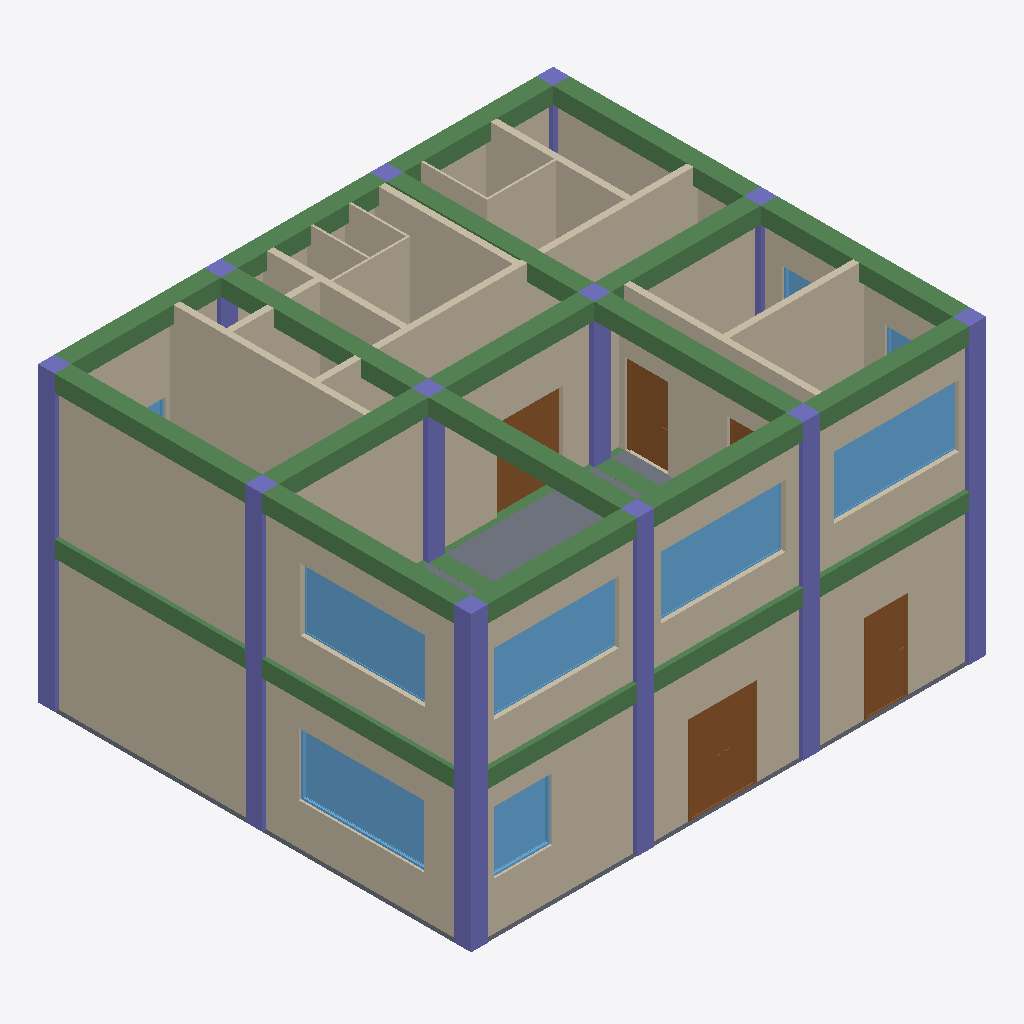
Isometric view of an IFC building model (IFC-SPF (STEP), schema IFC4, length unit metre), seen from the south-west, elements coloured by IFC class: 21 walls (beige), 18 columns (violet), 12 beams (green), 9 windows (light blue), 5 doors (brown), 2 slabs (grey).
Extent 12.4 m × 10.4 m × 7.2 m (x, y, z). Storeys (2): GF at 0.00 m; 2nd at 3.45 m. Elements (120): 38 IfcWall, 24 IfcColumn, 21 IfcDoor, 16 IfcWindow, 14 IfcBeam, 5 IfcSlab, 2 IfcStairFlight.

HEADER;
FILE_DESCRIPTION(('ViewDefinition[DesignTransferView]'),'2;1');
FILE_NAME('Capstone.ifc','2026-11-18T17:58:33+08:00',(''),(''),'IfcOpenShell 0.8.5-post1','Bonsai 0.8.5-post1','Nobody');
FILE_SCHEMA(('IFC4'));
ENDSEC;
DATA;
#1=IFCPROJECT('3WJXtLw5D0tAgI6ZLf8S5z',$,'My Project',$,$,$,$,(#10,#22),#5);
#27=IFCSITE('0ByOgQDur9B91yZIHAHSoF',$,'My Site',$,$,#50,$,$,$,$,$,$,$,$);
#33=IFCBUILDING('1CexDE5gnFSB1isnz5XZYa',$,'My Building',$,$,#56,$,$,$,$,$,$);
#39=IFCBUILDINGSTOREY('2uWs4wKw5AcP3A5ARRmjbR',$,'GF',$,$,#62,$,$,$,$);
#63=IFCBUILDINGSTOREY('0IalxMVRz7Nw2xmUptJS__',$,'2nd',$,$,#89,$,$,$,$);
#178=IFCWALL('3JiopzUEHElR7QhiTytn6P',$,'Wall',$,$,#1021,#184,$,$);
#203=IFCWALL('0iHcLo1R58QeYvuFxWqXq5',$,'Wall',$,$,#1118,#209,$,$);
#10523=IFCWALL('1kLcRhTyPAxwL1ysXcZckg',$,'Wall',$,$,#10535,#10530,$,$);
#10549=IFCWALL('2AW7cgXKjDHBpqtFfwSO5Y',$,'Wall',$,$,#10694,#10555,$,$);
#10822=IFCWALL('02vxIobkHDaBjdcpffBA9Q',$,'Wall',$,$,#10911,#10829,$,$);
#11172=IFCWALL('39oYInTff4RBDiqXkQmbr_',$,'Wall',$,$,#11214,#11178,$,$);
#11070=IFCWALL('30q13KQ_j859lCzhdFVy8I',$,'Wall',$,$,#11131,#11076,$,$);
#18534=IFCBEAM('2yxUZqlbLCWgUFrUlHc9Ll',$,'Beam',$,$,#18863,#18545,$,$);
#18507=IFCBEAM('0MU3FBcuf8fQxCFLhRuhEo',$,'Beam',$,$,#18533,#18518,$,$);
#18479=IFCBEAM('11DwAu$rP1hBM8V0HEzgAS',$,'Beam',$,$,#18506,#18491,$,$);
#18681=IFCBEAM('3TICH5wK1FefhbZtOG3TaH',$,'Beam',$,$,#18707,#18692,$,$);
#18762=IFCBEAM('3z$niX8TL8Eg6DhoQz3pmF',$,'Beam',$,$,#18878,#18773,$,$);
#18708=IFCBEAM('3lcFycSYn1G9CjO0WDYyxY',$,'Beam',$,$,#18868,#18719,$,$);
#18735=IFCBEAM('3x88fgo6HCGeeG6fZsh6qg',$,'Beam',$,$,#18873,#18746,$,$);
#10925=IFCWALL('0ZQFcmdfD7pO7_YHwzrfzR',$,'Wall',$,$,#11005,#10931,$,$);
#9546=IFCBEAM('2slLnq_VD4Au5oqJs9jFDy',$,'Beam',$,$,#9936,#9557,$,$);
#10963=IFCWALL('37YiHEFZ9F0OQKNGRVcTPo',$,'Wall',$,$,#11029,#10969,$,$);
#10574=IFCWALL('2HMAnNZ_T0C9zbjGS8$MgF',$,'Wall',$,$,#10726,#10580,$,$);
#9819=IFCBEAM('0W4MK6Aij049KixnJethuT',$,'Beam',$,$,#9845,#9830,$,$);
#3364=IFCWINDOW('3Dn0HQX6j8F9$Z6l8icvkv',$,'Window',$,$,#3412,#3372,$,1.5,3.0,$,$,$);
#13125=IFCWINDOW('2UB1FiBjX7hACFJEEiJ9dn',$,'Window',$,$,#13173,#13133,$,1.5,3.0,$,$,$);
#13223=IFCWINDOW('2IT12Wnlv2bOrjjYQi_6FU',$,'Window',$,$,#13271,#13231,$,1.5,3.0,$,$,$);
#11344=IFCWALL('0mxVfx1ub5aemdBcdJDk4_',$,'Wall',$,$,#11373,#11355,$,$);
#13174=IFCWINDOW('3gnyCEK6v8$Q1ywJdLye6N',$,'Window',$,$,#13222,#13182,$,1.5,3.0,$,$,$);
#13272=IFCWINDOW('08ALX2JM95JR4$ra0kb4WB',$,'Window',$,$,#13320,#13280,$,1.5,3.0,$,$,$);
#9958=IFCSLAB('31XYWiJXL179zx9B83ZfP5',$,'Slab',$,$,#10776,#9974,$,$);
#4840=IFCDOOR('22cMRQX616ww1mdT7nzGdQ',$,'Door',$,$,#5174,#4849,$,2.0999999046325684,1.600000023841858,$,.DOUBLE_DOOR_SINGLE_SWING.,$);
#10599=IFCWALL('3p6KGq9ur57eR6_B9nQvAi',$,'Wall',$,$,#10758,#10605,$,$);
#11374=IFCWALL('0hlMHVKRn7mgRkdVsDOWH$',$,'Wall',$,$,#17360,#11385,$,$);
#18296=IFCCOLUMN('0VhCnB9Qj7Rez9M_Jol7R4',$,'Column',$,$,#18322,#18307,$,$);
#9082=IFCCOLUMN('2GihbrfzH71eTer6F8eQ7$',$,'Column',$,$,#9108,#9093,$,$);
#11242=IFCWALL('0v9aTsPgj7N9FKIvGiaqmc',$,'Wall',$,$,#11303,#11248,$,$);
#5983=IFCDOOR('1rNZmT0KDCEejUXzlp3tmQ',$,'Door',$,$,#6166,#5992,$,2.0999999046325684,1.0,$,.SINGLE_SWING_LEFT.,$);
#17281=IFCWALL('3a_J4oHrnFaeM3Ay9$KfU$',$,'Wall',$,$,#17342,#17287,$,$);
#2176=IFCSLAB('0KOwsgxejBKfXA41zDDGRE',$,'Slab',$,$,#2184,#2191,$,$);
#2280=IFCWINDOW('21Fyf1AUv4L9sF8xnpkkYy',$,'Window',$,$,#14441,#2289,$,1.5,1.399999976158142,$,.SINGLE_PANEL.,$);
#18269=IFCCOLUMN('2YBP_MSh14g84DZsCyPkQu',$,'Column',$,$,#18295,#18280,$,$);
#18165=IFCCOLUMN('05bpuihwTDvvGwHQwU_QX3',$,'Column',$,$,#18192,#18177,$,$);
#18377=IFCCOLUMN('3Gjqael2n8gg08Bv1DF_Xn',$,'Column',$,$,#18403,#18388,$,$);
#18323=IFCCOLUMN('0r2tTNzSzDgRphF4Q2e6KS',$,'Column',$,$,#18349,#18334,$,$);
#18350=IFCCOLUMN('2cfVnu7QHAvhrEuOfAVSwA',$,'Column',$,$,#18376,#18361,$,$);
#14715=IFCDOOR('0Loqv4Ion1wgxcr46vDrnz',$,'Door',$,$,#16451,#14723,$,2.0999999046325684,1.044659972190857,$,.SINGLE_SWING_LEFT.,$);
#17124=IFCWALL('38ekOoH$1E983gFwpLm33X',$,'Wall',$,$,#17135,#17130,$,$);
#9028=IFCCOLUMN('1P$NGcOgP5gxsIRLSeSL28',$,'Column',$,$,#9054,#9039,$,$);
#9055=IFCCOLUMN('1yndEUflv0awa4n3BHGoiZ',$,'Column',$,$,#9081,#9066,$,$);
#9001=IFCCOLUMN('3FukP4Hxf7tBExLVClsIjg',$,'Column',$,$,#9027,#9012,$,$);
#8838=IFCCOLUMN('2HSQGZ1YrD8hoM3I_GgNVB',$,'Column',$,$,#8846,#8850,$,$);
#18426=IFCCOLUMN('10ZRnQ5wTDl8xgRCWK2SGJ',$,'Column',$,$,#18452,#18437,$,$);
#18453=IFCCOLUMN('3nmmTq3VD9QhXRn$$pzMOJ',$,'Column',$,$,#18858,#18464,$,$);
#12984=IFCWALL('2$tJ7MBtDDTONebrcfuIiZ',$,'Wall',$,$,#13045,#12990,$,$);
#16611=IFCDOOR('2fPa6wdGv4FRlrC$K6jR8X',$,'Door',$,$,#16981,#16620,$,2.0999999046325684,1.600000023841858,$,.DOUBLE_DOOR_SINGLE_SWING.,$);
#9109=IFCCOLUMN('0eNttGOcL8RgfsCCNlcnDj',$,'Column',$,$,#9135,#9120,$,$);
#16982=IFCWALL('0umNMoRyXC5PQ2e6H$WE9C',$,'Wall',$,$,#17073,#16988,$,$);
#17025=IFCWALL('2OPsUrnLD3du3KikQoYv9P',$,'Wall',$,$,#17110,#17036,$,$);
#17243=IFCWALL('1Bsy0E83T8NfUMsJOZN6Yp',$,'Wall',$,$,#17323,#17249,$,$);
#18404=IFCCOLUMN('03tD7bovr5SvuT5ab06I1w',$,'Column',$,$,#18853,#18415,$,$);
#9519=IFCBEAM('0mi5YqW3nE9h0rGsAiEsZz',$,'Beam',$,$,#9931,#9530,$,$);
#9846=IFCBEAM('1oWsGdZ_H1rwDrh4Tt2vS3',$,'Beam',$,$,#9872,#9857,$,$);
#9873=IFCBEAM('0TxileCXP5KhJn0uwyFbqU',$,'Beam',$,$,#9899,#9884,$,$);
#18193=IFCCOLUMN('1vrvv_WVj57vNq6LU0Op_w',$,'Column',$,$,#18219,#18204,$,$);
#18247=IFCCOLUMN('0DR6PRGqXAHwNKfZFFNnsM',$,'Column',$,$,#18848,#18258,$,$);
#14442=IFCWINDOW('3dpre5Fr58nQNoycbsCD59',$,'Window',$,$,#14443,#14455,$,1.5,1.399999976158142,$,.SINGLE_PANEL.,$);
#14470=IFCWINDOW('3lQCVAAnz3beipp8WE0dfN',$,'Window',$,$,#14518,#14478,$,1.5,1.399999976158142,$,$,$);
#14764=IFCDOOR('3Z7nmFsffACRT5kdkWX9DN',$,'Door',$,$,#16331,#14772,$,2.0999999046325684,1.044659972190857,$,.SINGLE_SWING_LEFT.,$);
#18220=IFCCOLUMN('1nCOvbf492pPTt8J$UAC$9',$,'Column',$,$,#18246,#18231,$,$);
#13321=IFCWINDOW('2KJh67KKjBfhKcAW5Va2AA',$,'Window',$,$,#13369,#13329,$,0.6800000071525574,1.600000023841858,$,$,$);
#1171=IFCWALL('0JC9OMKzP7swr6dDdxz1CU',$,'Wall',$,$,#1841,#1177,$,$);
ENDSEC;
